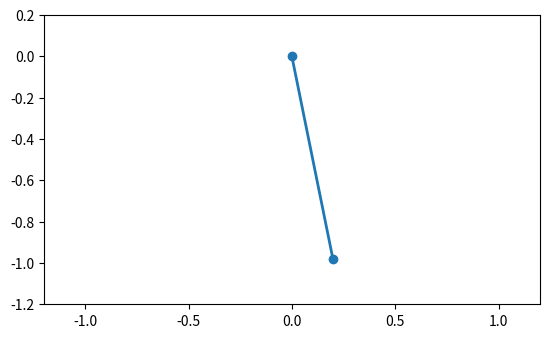

Python code for this plot:
import math
import sympy as sp
from scipy.integrate import solve_ivp
import numpy as np
from matplotlib.animation import FuncAnimation

# --- Symbolic Lagrangian and EOM ---
t = sp.symbols('t')
m, L, g = sp.symbols('m L g', positive=True)
theta = sp.Function('theta')(t)

T = sp.Rational(1, 2) * m * (L * sp.diff(theta, t))**2
V = m * g * L * (1 - sp.cos(theta))
Lagrangian = sp.simplify(T - V)

EL = sp.simplify(sp.diff(sp.diff(Lagrangian, sp.diff(theta, t)), t) - sp.diff(Lagrangian, theta))
# print(EL)  # uncomment if you want to see it

# --- Numerical solution and coordinates ---
def pendulum_xy(time_t, L_val=1.0, g_val=9.81, theta0=0.2, omega0=0.0):
    def f(_t, y):
        th, om = y
        return [om, -(g_val / L_val) * math.sin(th)]

    sol = solve_ivp(f, (0.0, time_t), [theta0, omega0], t_eval=[time_t])
    th = sol.y[0, -1]
    x = L_val * math.sin(th)
    y = -L_val * math.cos(th)
    return x, y

for t in [0.000000001, 0.5, 1.0, 1.5, 2.0]:
    print(pendulum_xy(t))

import matplotlib.pyplot as plt

def simulate_pendulum(L_val=1.0, g_val=9.81, theta0=0.2, omega0=0.0, t_max=10.0, fps=60):
    def f(_t, y):
        th, om = y
        return [om, -(g_val / L_val) * math.sin(th)]

    t_eval = np.linspace(0.0, t_max, int(t_max * fps))
    sol = solve_ivp(f, (0.0, t_max), [theta0, omega0], t_eval=t_eval)
    th = sol.y[0]
    x = L_val * np.sin(th)
    y = -L_val * np.cos(th)
    return t_eval, x, y

t_eval, x, y = simulate_pendulum()

fig, ax = plt.subplots()
ax.set_aspect('equal', adjustable='box')
ax.set_xlim(-1.2, 1.2)
ax.set_ylim(-1.2, 0.2)
line, = ax.plot([], [], 'o-', lw=2)

def update(i):
    line.set_data([0, x[i]], [0, y[i]])
    return line,

ani = FuncAnimation(fig, update, frames=len(t_eval), interval=1000/60, blit=True)
plt.show()
